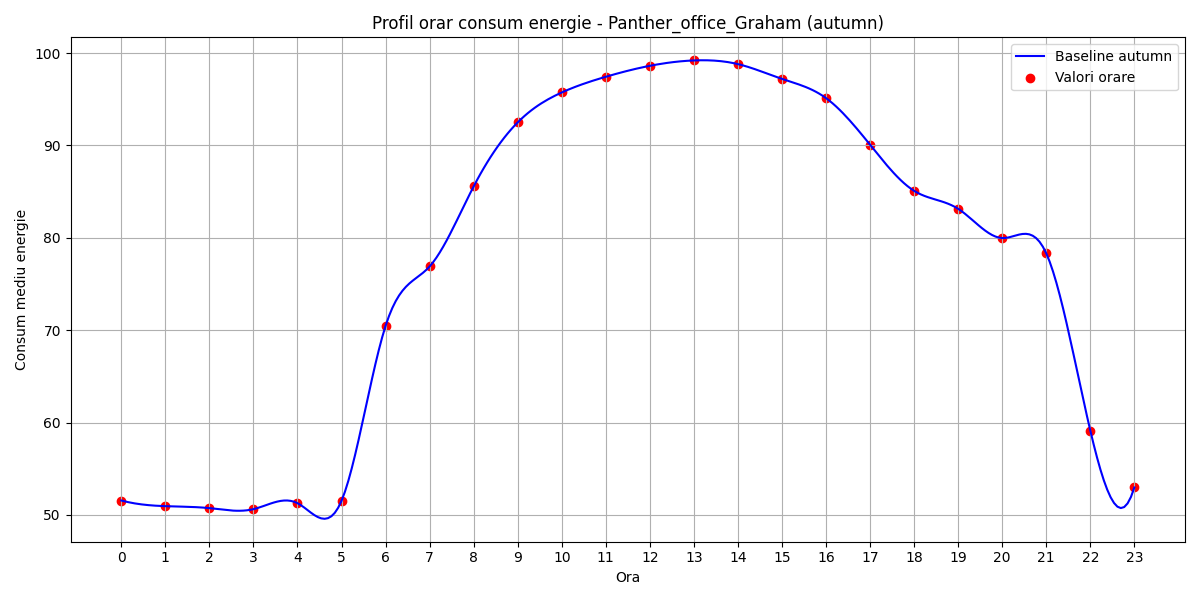

The file beside this chart, header and first rows:
hour, B(t)
0, 51.56
1, 50.95
2, 50.74
3, 50.63
4, 51.28
5, 51.53
6, 70.47
7, 76.9
8, 85.56
9, 92.49
10, 95.73
11, 97.43
12, 98.62
13, 99.2
14, 98.8
15, 97.2
16, 95.12
17, 90.07
18, 85.08
19, 83.14
20, 79.97
21, 78.32
22, 59.14
23, 52.97
